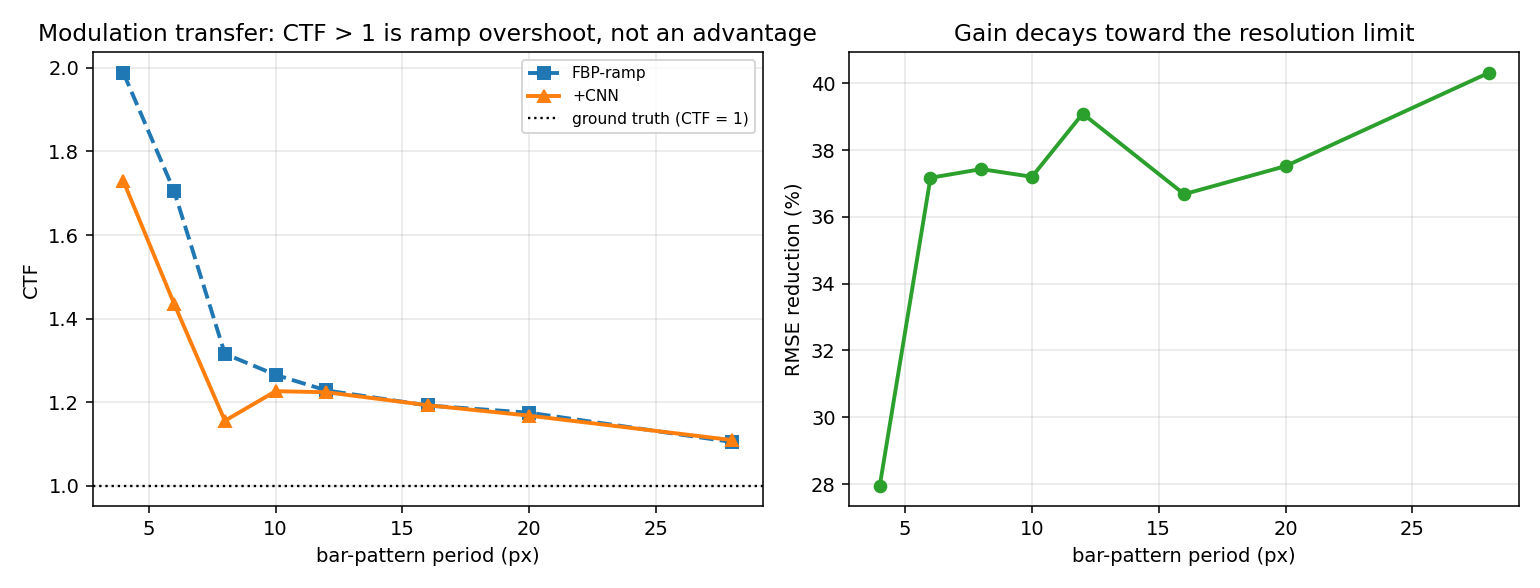

Data behind this chart, as committed beside it:
ctf_cnn, ctf_fbp, dev_cnn, dev_fbp, gain_pct, linewidth_px, lp_per_px, period_px, rmse_cnn, rmse_fbp
1.729, 1.988, 0.7291, 0.988, 27.95, 2, 0.25, 4, 0.1019, 0.1414
1.435, 1.705, 0.4355, 0.7052, 37.17, 3, 0.1667, 6, 0.1015, 0.1616
1.155, 1.316, 0.1555, 0.3158, 37.43, 4, 0.125, 8, 0.09122, 0.1458
1.226, 1.265, 0.2263, 0.2654, 37.2, 5, 0.1, 10, 0.09512, 0.1515
1.224, 1.228, 0.2239, 0.2281, 39.09, 6, 0.0833, 12, 0.08649, 0.142
1.193, 1.192, 0.1927, 0.1921, 36.68, 8, 0.0625, 16, 0.0873, 0.1379
1.168, 1.175, 0.1678, 0.1748, 37.52, 10, 0.05, 20, 0.08049, 0.1288
1.109, 1.105, 0.1093, 0.1047, 40.31, 14, 0.0357, 28, 0.06818, 0.1142
